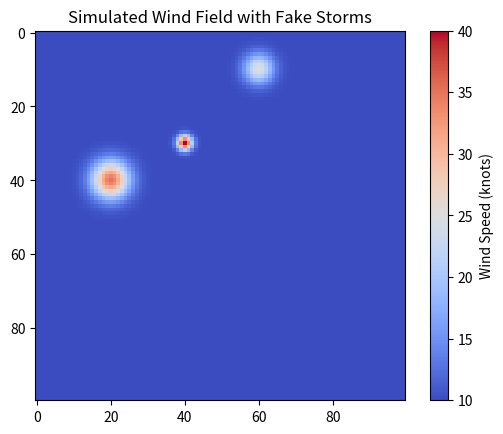

This figure's Python source:
import numpy as np

def generate_storm(x_center, y_center, r, delta_w, grid_shape):
    """Generate storm wind speed increase for a grid."""
    X, Y = np.meshgrid(np.arange(grid_shape[1]), np.arange(grid_shape[0]))
    distances = (X - x_center)**2 + (Y - y_center)**2
    storm_increase = delta_w * np.exp(-distances / (r**2))
    return storm_increase

# Parameters for the storm: center, radius, wind speed increase
storm_a = generate_storm(40, 30, r=2, delta_w=30, grid_shape=(100, 100))

print(storm_a)

storm_b = generate_storm(60, 10, r=4, delta_w=15, grid_shape=(100, 100))
storm_c = generate_storm(20, 40, r=5, delta_w=25, grid_shape=(100, 100))

# Base wind field
base_wind = np.full((100, 100), 10)

# Add storms to the base wind field
wind_field = base_wind + storm_a + storm_b + storm_c


import matplotlib.pyplot as plt

plt.imshow(wind_field, cmap='coolwarm', interpolation='nearest')
plt.colorbar(label='Wind Speed (knots)')
plt.title('Simulated Wind Field with Fake Storms')
plt.show()
